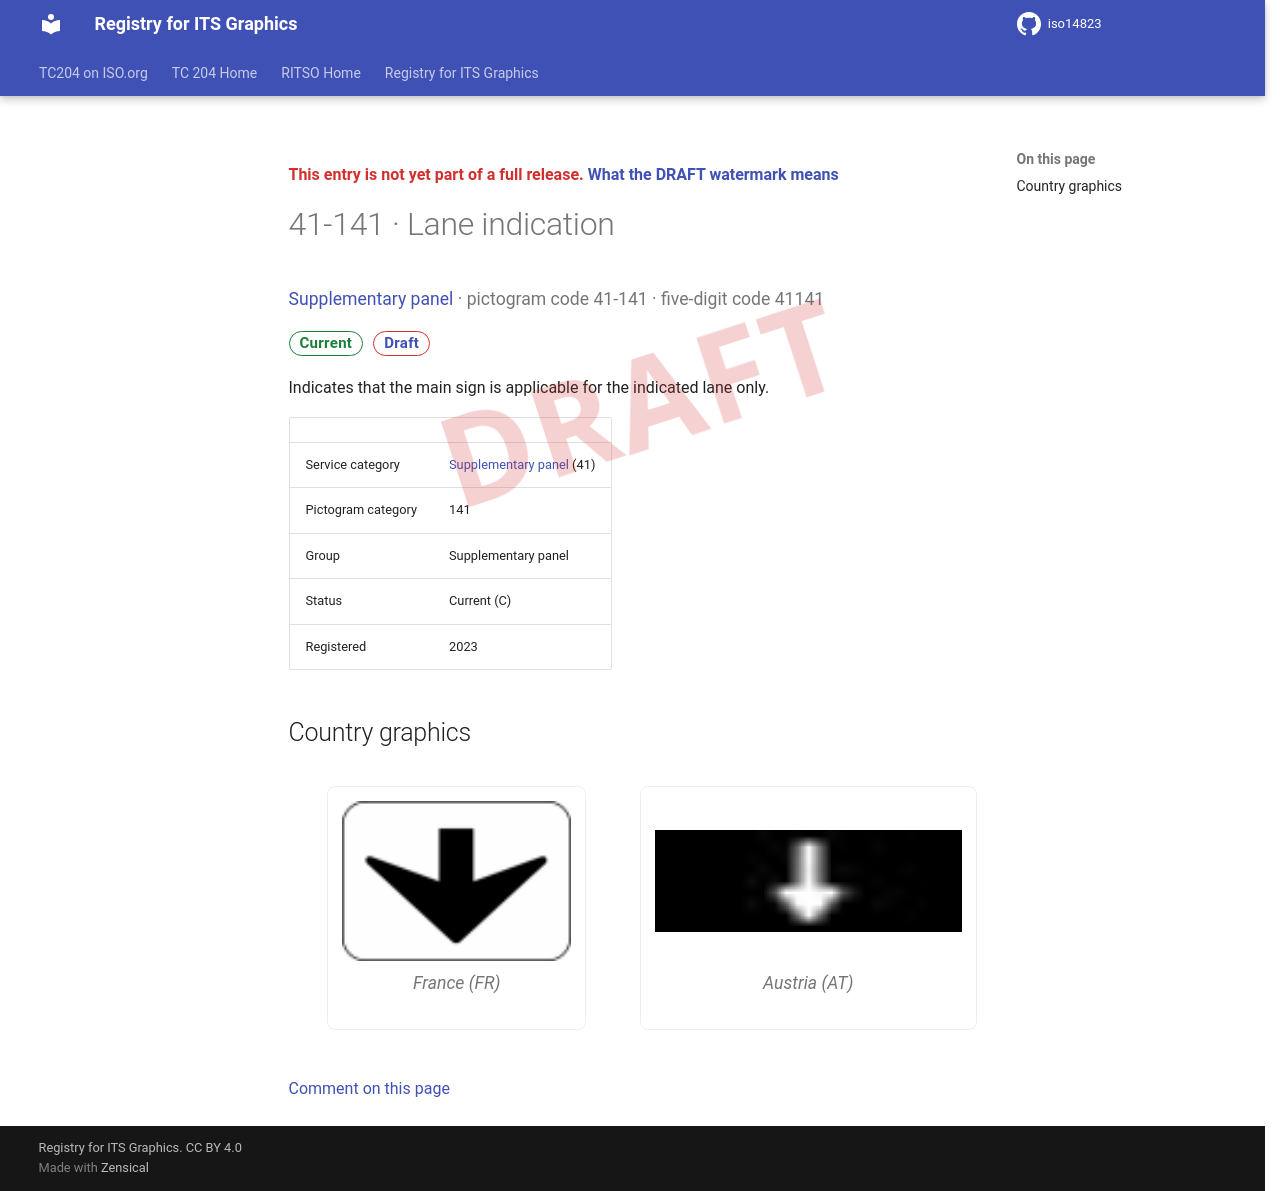

repository: k-vaughn/iso14823 · page: v0.1.0-alpha.1/signs/41-141/index.html · generator: mkdocs

<div class="draft4-watermark" aria-hidden="true"></div>

<p class="draft-note">This entry is not yet part of a full release. <a href="../#draft-watermark">What the DRAFT watermark means</a></p>

# 41-141 · Lane indication

<p class="sign-kicker"><a href="../categories/41/">Supplementary panel</a> · pictogram code 41-141 · five-digit code 41141</p>
<p class="sign-chips"><span class="chip chip-current">Current</span> <a class="chip chip-draft" href="../#draft-watermark">Draft</a></p>
<p>Indicates that the main sign is applicable for the indicated lane only.</p>
| | |
| --- | --- |
| Service category | <a href="../categories/41/">Supplementary panel</a> (41) |
| Pictogram category | 141 |
| Group | Supplementary panel |
| Status | Current (C) |
| Registered | 2023 |

## Country graphics

<div class="sign-grid">
<figure class="sign-card">
<img src="../graphics/fr/41-141.png" alt="France graphic for Lane indication (41-141)" loading="lazy">

<figcaption>France (FR)</figcaption>
</figure>
<figure class="sign-card">
<img src="../graphics/at/41-141.png" alt="Austria graphic for Lane indication (41-141)" loading="lazy">

<figcaption>Austria (AT)</figcaption>
</figure>
</div>

[Comment on this page](https://github.com/k-vaughn/iso14823/issues/new?template=page-feedback.yml&title=%5BPage+feedback%5D+41-141+%C2%B7+Lane+indication&page-title=41-141+%C2%B7+Lane+indication&page-path=signs%2F41-141.md)
